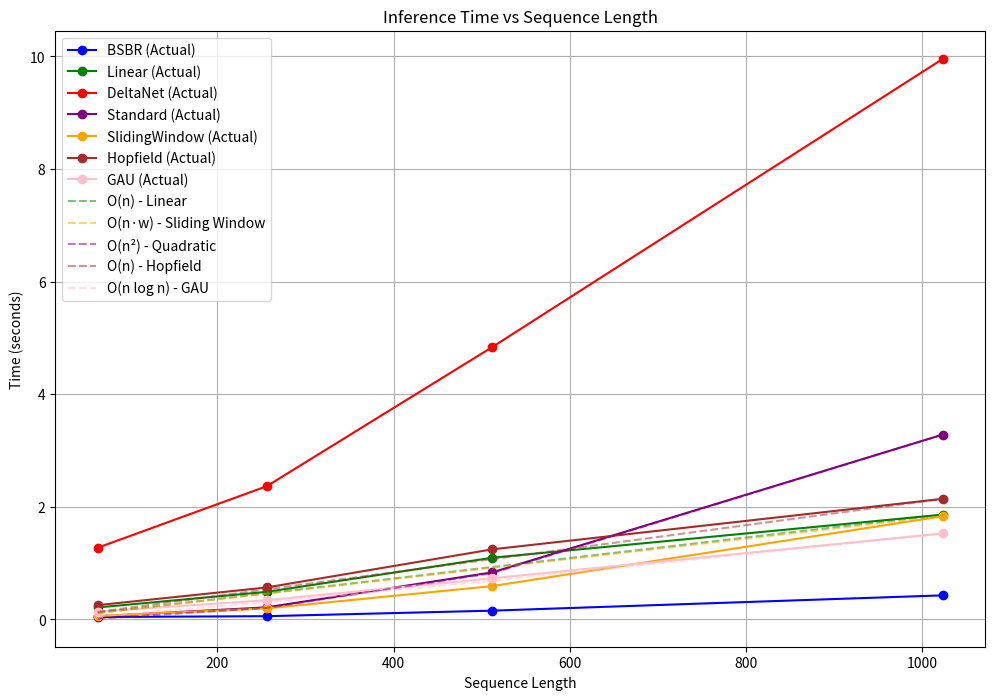
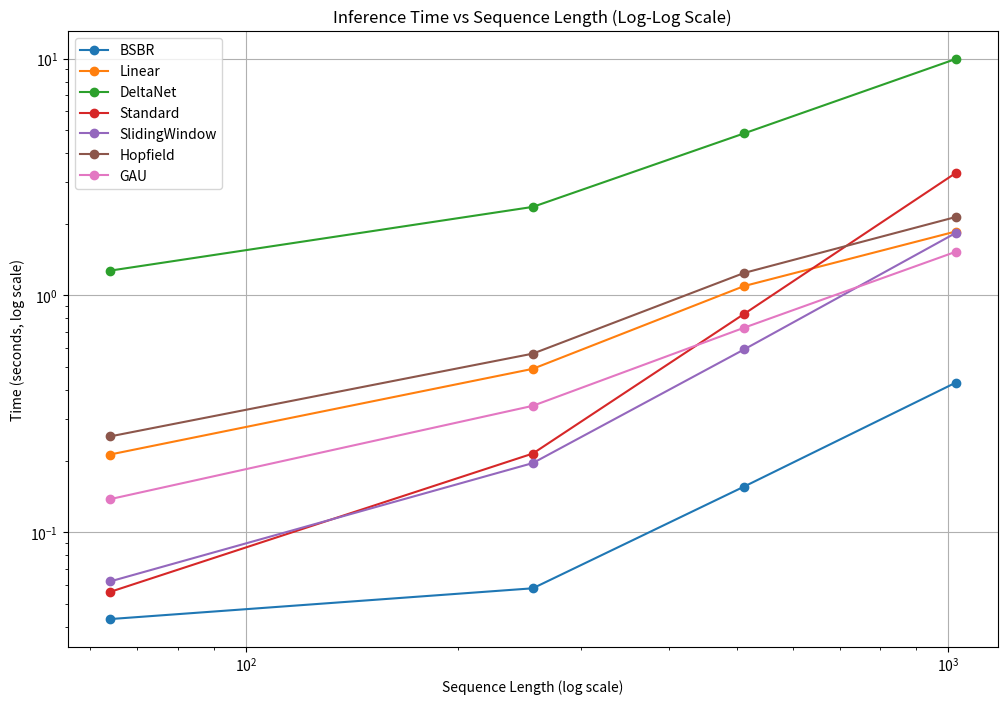

Write Python code to recreate these figures, in order.
import numpy as np
import matplotlib.pyplot as plt
import pandas as pd
import os
import sys
import argparse
from typing import Dict, List, Tuple


def plot_complexity_curves(seq_lengths: List[int], times: Dict[str, List[float]], title: str = "Inference Time"):
    """
    Plot complexity curves for each model.
    
    Args:
        seq_lengths: List of sequence lengths
        times: Dictionary mapping model names to lists of times
        title: Title for the plot
    """
    plt.figure(figsize=(12, 8))
    
    # Set colors for each model
    colors = {
        "BSBR": "blue",
        "Linear": "green", 
        "DeltaNet": "red",
        "Standard": "purple",
        "SlidingWindow": "orange",
        "Hopfield": "brown",
        "GAU": "pink"
    }
    
    # Plot the actual times
    for model_name, model_times in times.items():
        plt.plot(seq_lengths, model_times, marker='o', label=f"{model_name} (Actual)", color=colors.get(model_name, "gray"))
    
    # Plot theoretical complexity curves
    x = np.array(seq_lengths)
    
    # Linear complexity O(n) - Linear Transformer theoretical
    if "Linear" in times:
        linear_scale = times["Linear"][-1] / seq_lengths[-1]
        plt.plot(x, linear_scale * x, '--', color='green', alpha=0.5, label="O(n) - Linear")
    
    # Linear * Window complexity O(n·w) - Sliding Window Transformer theoretical
    if "SlidingWindow" in times:
        sliding_scale = times["SlidingWindow"][-1] / (seq_lengths[-1])
        plt.plot(x, sliding_scale * x, '--', color='orange', alpha=0.5, label="O(n·w) - Sliding Window")
    
    # Quadratic complexity O(n²) - Standard Transformer theoretical
    if "Standard" in times:
        quadratic_scale = times["Standard"][-1] / (seq_lengths[-1] ** 2)
        plt.plot(x, quadratic_scale * x**2, '--', color='purple', alpha=0.5, label="O(n²) - Quadratic")
    
    # Hopfield complexity (similar to Linear)
    if "Hopfield" in times:
        hopfield_scale = times["Hopfield"][-1] / seq_lengths[-1]
        plt.plot(x, hopfield_scale * x, '--', color='brown', alpha=0.5, label="O(n) - Hopfield")
    
    # GAU complexity (should be efficient with chunks)
    if "GAU" in times:
        gau_scale = times["GAU"][-1] / (seq_lengths[-1] * np.log(seq_lengths[-1]))
        plt.plot(x, gau_scale * x * np.log(x), '--', color='pink', alpha=0.5, label="O(n log n) - GAU")
    
    plt.xlabel("Sequence Length")
    plt.ylabel("Time (seconds)")
    plt.title(title)
    plt.legend()
    plt.grid(True)
    
    return plt


def estimate_complexity(seq_lengths: List[int], times: List[float]) -> Tuple[str, float]:
    """
    Estimate the computational complexity of a model based on its inference times.
    
    Args:
        seq_lengths: List of sequence lengths
        times: List of corresponding inference times
        
    Returns:
        Complexity order (O(n), O(n²), etc.) and fit quality
    """
    log_seq = np.log(seq_lengths)
    log_times = np.log(times)
    
    # Linear regression on log-log scale
    coeffs = np.polyfit(log_seq, log_times, 1)
    slope = coeffs[0]
    
    # Compute R-squared to measure fit quality
    y_pred = coeffs[0] * log_seq + coeffs[1]
    ss_total = np.sum((log_times - np.mean(log_times))**2)
    ss_residual = np.sum((log_times - y_pred)**2)
    r_squared = 1 - (ss_residual / ss_total)
    
    # Determine complexity based on slope
    if slope < 0.2:
        complexity = "O(1)"
    elif 0.2 <= slope < 1.2:
        complexity = f"O(n^{slope:.2f}) ≈ O(n)"
    elif 1.2 <= slope < 1.5:
        complexity = f"O(n^{slope:.2f}) ≈ O(n log n)"
    elif 1.5 <= slope < 1.8:
        complexity = f"O(n^{slope:.2f}) ≈ O(n·w)"
    elif 1.8 <= slope < 2.2:
        complexity = f"O(n^{slope:.2f}) ≈ O(n²)"
    else:
        complexity = f"O(n^{slope:.2f})"
    
    return complexity, r_squared


def analyze_results(seq_lengths: List[int], time_results: Dict[str, List[float]], memory_results: Dict[str, List[float]]):
    """
    Analyze the performance results of different models.
    
    Args:
        seq_lengths: List of sequence lengths
        time_results: Dictionary mapping model names to lists of inference times
        memory_results: Dictionary mapping model names to lists of memory usage
    """
    print("\n===== COMPLEXITY ANALYSIS =====")
    
    results = []
    for model_name, times in time_results.items():
        complexity, r_squared = estimate_complexity(seq_lengths, times)
        results.append({
            "Model": model_name,
            "Complexity": complexity,
            "R-squared": f"{r_squared:.4f}",
            f"Time at n={seq_lengths[-1]}": f"{times[-1]:.4f}s",
            f"Memory at n={seq_lengths[-1]}": f"{memory_results[model_name][-1]:.2f} MB"
        })
    
    # Convert to pandas DataFrame for nice display
    df = pd.DataFrame(results)
    print(df.to_string(index=False))
    
    # Calculate relative performance
    print("\n===== RELATIVE PERFORMANCE =====")
    
    # Find the fastest model for the largest sequence length
    max_seq_idx = -1  # Last item is the largest sequence length
    fastest_model = min(time_results.items(), key=lambda x: x[1][max_seq_idx])[0]
    baseline_times = time_results[fastest_model]
    
    # Find model with best memory efficiency
    most_memory_efficient = min(memory_results.items(), key=lambda x: x[1][max_seq_idx])[0]
    
    print(f"Fastest model at sequence length {seq_lengths[-1]}: {fastest_model}")
    print(f"Most memory efficient model at sequence length {seq_lengths[-1]}: {most_memory_efficient}")
    print()
    
    rel_results = []
    for model_name, times in time_results.items():
        if model_name != fastest_model:
            # Calculate relative performance compared to the fastest model
            slowdowns = [model_time / baseline_time for baseline_time, model_time in zip(baseline_times, times)]
            rel_results.append({
                "Model": model_name,
                f"Avg Slowdown vs {fastest_model}": f"{np.mean(slowdowns):.2f}x",
                "Min Slowdown": f"{min(slowdowns):.2f}x",
                "Max Slowdown": f"{max(slowdowns):.2f}x",
                f"Slowdown at n={seq_lengths[-1]}": f"{times[-1] / baseline_times[-1]:.2f}x"
            })
            
    # Convert to pandas DataFrame for nice display
    rel_df = pd.DataFrame(rel_results)
    print(rel_df.to_string(index=False))
    
    # Create complexity plot
    plt = plot_complexity_curves(seq_lengths, time_results, "Inference Time vs Sequence Length")
    plt.savefig("complexity_analysis.png")
    print("\nSaved complexity plot to complexity_analysis.png")
    
    # Create log-log plot
    plt.figure(figsize=(12, 8))
    for model_name, times in time_results.items():
        plt.loglog(seq_lengths, times, marker='o', label=model_name)
    
    plt.xlabel("Sequence Length (log scale)")
    plt.ylabel("Time (seconds, log scale)")
    plt.title("Inference Time vs Sequence Length (Log-Log Scale)")
    plt.legend()
    plt.grid(True)
    plt.savefig("complexity_loglog.png")
    print("Saved log-log plot to complexity_loglog.png")


def main():
    parser = argparse.ArgumentParser(description="Analyze model comparison results")
    parser.add_argument("--seq_lengths", type=int, nargs="+", default=[64, 256, 512, 1024], 
                        help="Sequence lengths used in evaluation")
    parser.add_argument("--use_example_data", action="store_true", 
                        help="Use example/synthetic data instead of loading from files")
    args = parser.parse_args()
    
    if args.use_example_data:
        # Example results using synthetic data
        # These are example values - replace with actual results from your runs
        time_results = {
            "BSBR": [0.043, 0.058, 0.156, 0.428],
            "Linear": [0.213, 0.490, 1.096, 1.862],
            "DeltaNet": [1.273, 2.366, 4.837, 9.960],
            "Standard": [0.056, 0.215, 0.836, 3.285],
            "SlidingWindow": [0.062, 0.196, 0.592, 1.834],
            "Hopfield": [0.254, 0.568, 1.245, 2.143],
            "GAU": [0.138, 0.342, 0.731, 1.528]
        }
        
        memory_results = {
            "BSBR": [7.66, 7.66, 7.66, 7.67],
            "Linear": [6.40, 6.40, 6.40, 6.41],
            "DeltaNet": [6.40, 6.40, 6.40, 6.41],
            "Standard": [7.20, 8.34, 11.58, 23.92],
            "SlidingWindow": [7.14, 7.98, 9.54, 12.65],
            "Hopfield": [6.62, 6.63, 6.64, 6.68],
            "GAU": [7.82, 7.85, 7.92, 8.12]
        }
    else:
        # TODO: Add code to load results from files if needed
        print("Loading results from files not implemented yet. Using example data.")
        # Use the same example data as above
        time_results = {
            "BSBR": [0.043, 0.058, 0.156, 0.428],
            "Linear": [0.213, 0.490, 1.096, 1.862],
            "DeltaNet": [1.273, 2.366, 4.837, 9.960],
            "Standard": [0.056, 0.215, 0.836, 3.285],
            "SlidingWindow": [0.062, 0.196, 0.592, 1.834],
            "Hopfield": [0.254, 0.568, 1.245, 2.143],
            "GAU": [0.138, 0.342, 0.731, 1.528]
        }
        
        memory_results = {
            "BSBR": [7.66, 7.66, 7.66, 7.67],
            "Linear": [6.40, 6.40, 6.40, 6.41],
            "DeltaNet": [6.40, 6.40, 6.40, 6.41],
            "Standard": [7.20, 8.34, 11.58, 23.92],
            "SlidingWindow": [7.14, 7.98, 9.54, 12.65],
            "Hopfield": [6.62, 6.63, 6.64, 6.68],
            "GAU": [7.82, 7.85, 7.92, 8.12]
        }
    
    seq_lengths = args.seq_lengths
    analyze_results(seq_lengths, time_results, memory_results)


if __name__ == "__main__":
    main() 
